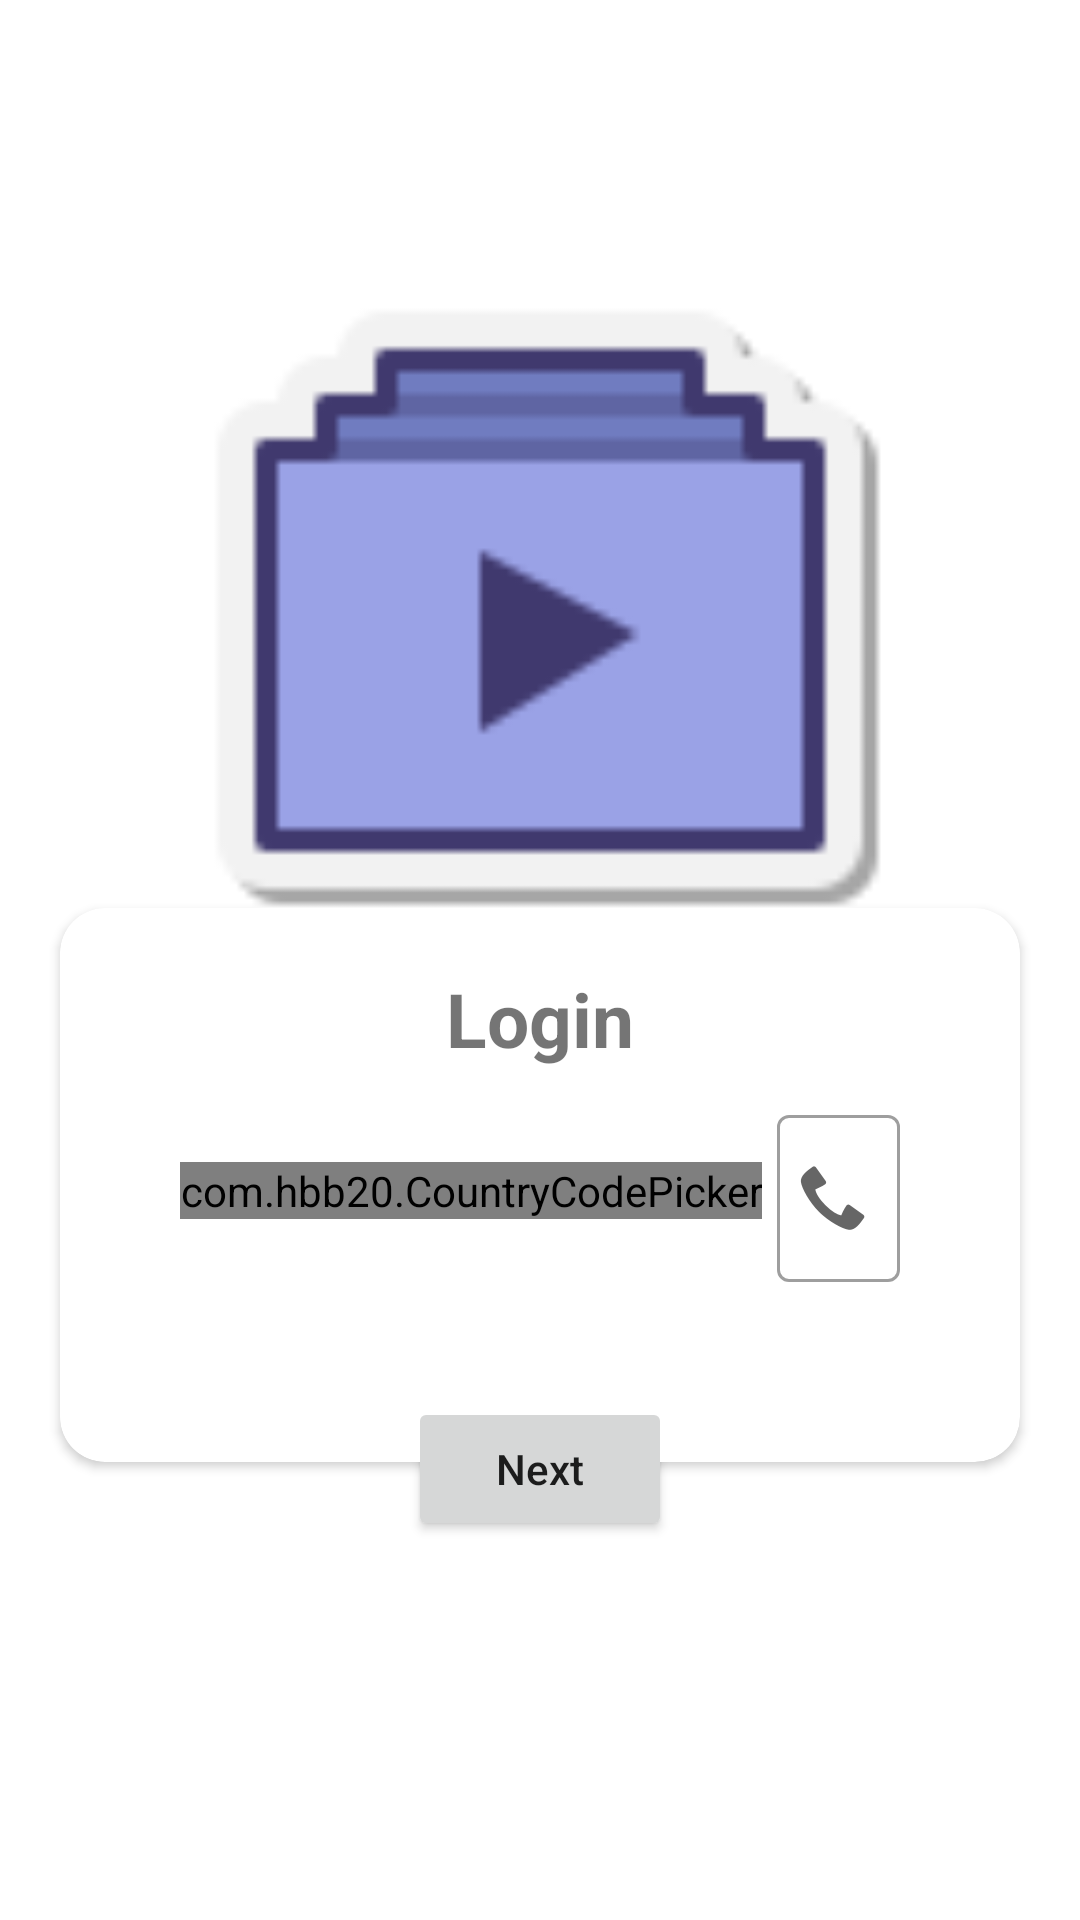

Android layout source for this screen:
<!-- AndroidManifest.xml: application theme Theme.FlutterTestProject -->
<!-- res/layout/activity_login.xml -->
<?xml version="1.0" encoding="utf-8"?>
<androidx.constraintlayout.widget.ConstraintLayout xmlns:android="http://schemas.android.com/apk/res/android"
    xmlns:app="http://schemas.android.com/apk/res-auto"
    xmlns:tools="http://schemas.android.com/tools"
    android:layout_width="match_parent"
    android:layout_height="match_parent"
    tools:context=".ui.LoginActivity">

    <ImageView
        android:layout_width="250dp"
        android:layout_height="250dp"
        android:layout_marginTop="100dp"
        android:src="@drawable/logo"
        app:layout_constraintBottom_toTopOf="@+id/cardView"
        app:layout_constraintEnd_toEndOf="parent"
        app:layout_constraintStart_toStartOf="parent"
        app:layout_constraintTop_toTopOf="parent" />

    <androidx.cardview.widget.CardView
        android:id="@+id/cardView"
        android:layout_width="0dp"
        android:layout_height="wrap_content"
        android:layout_marginTop="150dp"
        android:layout_marginEnd="20dp"
        android:layout_marginStart="20dp"
        app:cardCornerRadius="15dp"
        app:layout_constraintBottom_toBottomOf="parent"
        app:layout_constraintEnd_toEndOf="parent"
        app:layout_constraintStart_toStartOf="parent"
        app:layout_constraintTop_toTopOf="parent">

        <LinearLayout
            android:layout_width="match_parent"
            android:layout_height="wrap_content"
            android:layout_marginBottom="60dp"
            android:layout_marginEnd="40dp"
            android:layout_marginStart="40dp"
            android:layout_marginTop="20dp"
            android:orientation="vertical">

            <TextView
                android:layout_width="wrap_content"
                android:layout_height="wrap_content"
                android:layout_gravity="center"
                android:elevation="10dp"
                android:text="Login"
                android:textSize="25dp"
                android:textStyle="bold" />


            <LinearLayout
                android:layout_width="match_parent"
                android:layout_height="wrap_content"
                android:layout_marginTop="10dp"
                android:orientation="horizontal">

                <com.hbb20.CountryCodePicker
                    android:id="@+id/ccp"
                    android:layout_width="wrap_content"
                    android:layout_height="wrap_content"
                    android:layout_gravity="center_vertical"
                    app:ccp_countryPreference="IN,US,JP,RU"
                    app:ccp_defaultPhoneCode="91"
                    app:ccp_showFlag="true"
                    app:ccp_showNameCode="false" />

                <com.google.android.material.textfield.TextInputLayout
                    android:id="@+id/loginPhoneFieldLayout"
                    style="@style/Widget.MaterialComponents.TextInputLayout.OutlinedBox"
                    android:layout_width="match_parent"
                    android:layout_height="wrap_content"
                    android:layout_marginStart="5dp"
                    android:hint="Phone"
                    app:prefixTextColor="@color/design_default_color_primary"
                    app:startIconDrawable="@android:drawable/stat_sys_phone_call">


                    <com.google.android.material.textfield.TextInputEditText
                        android:id="@+id/loginPhoneEditText"
                        android:layout_width="match_parent"
                        android:layout_height="wrap_content"
                        android:inputType="phone" />

                </com.google.android.material.textfield.TextInputLayout>

            </LinearLayout>

        </LinearLayout>

    </androidx.cardview.widget.CardView>

    <Button
        android:id="@+id/loginNextBtn"
        android:layout_width="wrap_content"
        android:layout_height="wrap_content"
        android:layout_marginTop="-22dp"
        android:layout_gravity="center"
        android:text="Next"
        android:textAllCaps="false"
        app:layout_constraintEnd_toEndOf="@+id/cardView"
        app:layout_constraintStart_toStartOf="@+id/cardView"
        app:layout_constraintTop_toBottomOf="@+id/cardView" />

</androidx.constraintlayout.widget.ConstraintLayout>
<!-- resources referenced by this layout -->
<resources>
  <!-- drawable logo: png bitmap (drawable-v24, 1644 bytes) -->
  <style name="Theme.FlutterTestProject" parent="Theme.MaterialComponents.DayNight.DarkActionBar">
          
          <item name="colorPrimary">@color/purple_500</item>
          <item name="colorPrimaryVariant">@color/purple_700</item>
          <item name="colorOnPrimary">@color/white</item>
          
          <item name="colorSecondary">@color/teal_200</item>
          <item name="colorSecondaryVariant">@color/teal_700</item>
          <item name="colorOnSecondary">@color/black</item>
          
          <item name="android:statusBarColor" tools:targetApi="l">?attr/colorPrimaryVariant</item>
          
      </style>
  <color name="purple_500">#9AA2E6</color>
  <color name="purple_700">#40396E</color>
  <color name="white">#FFFFFFFF</color>
  <color name="teal_200">#707CC0</color>
  <color name="teal_700">#707CC0</color>
  <color name="black">#FF000000</color>
</resources>
